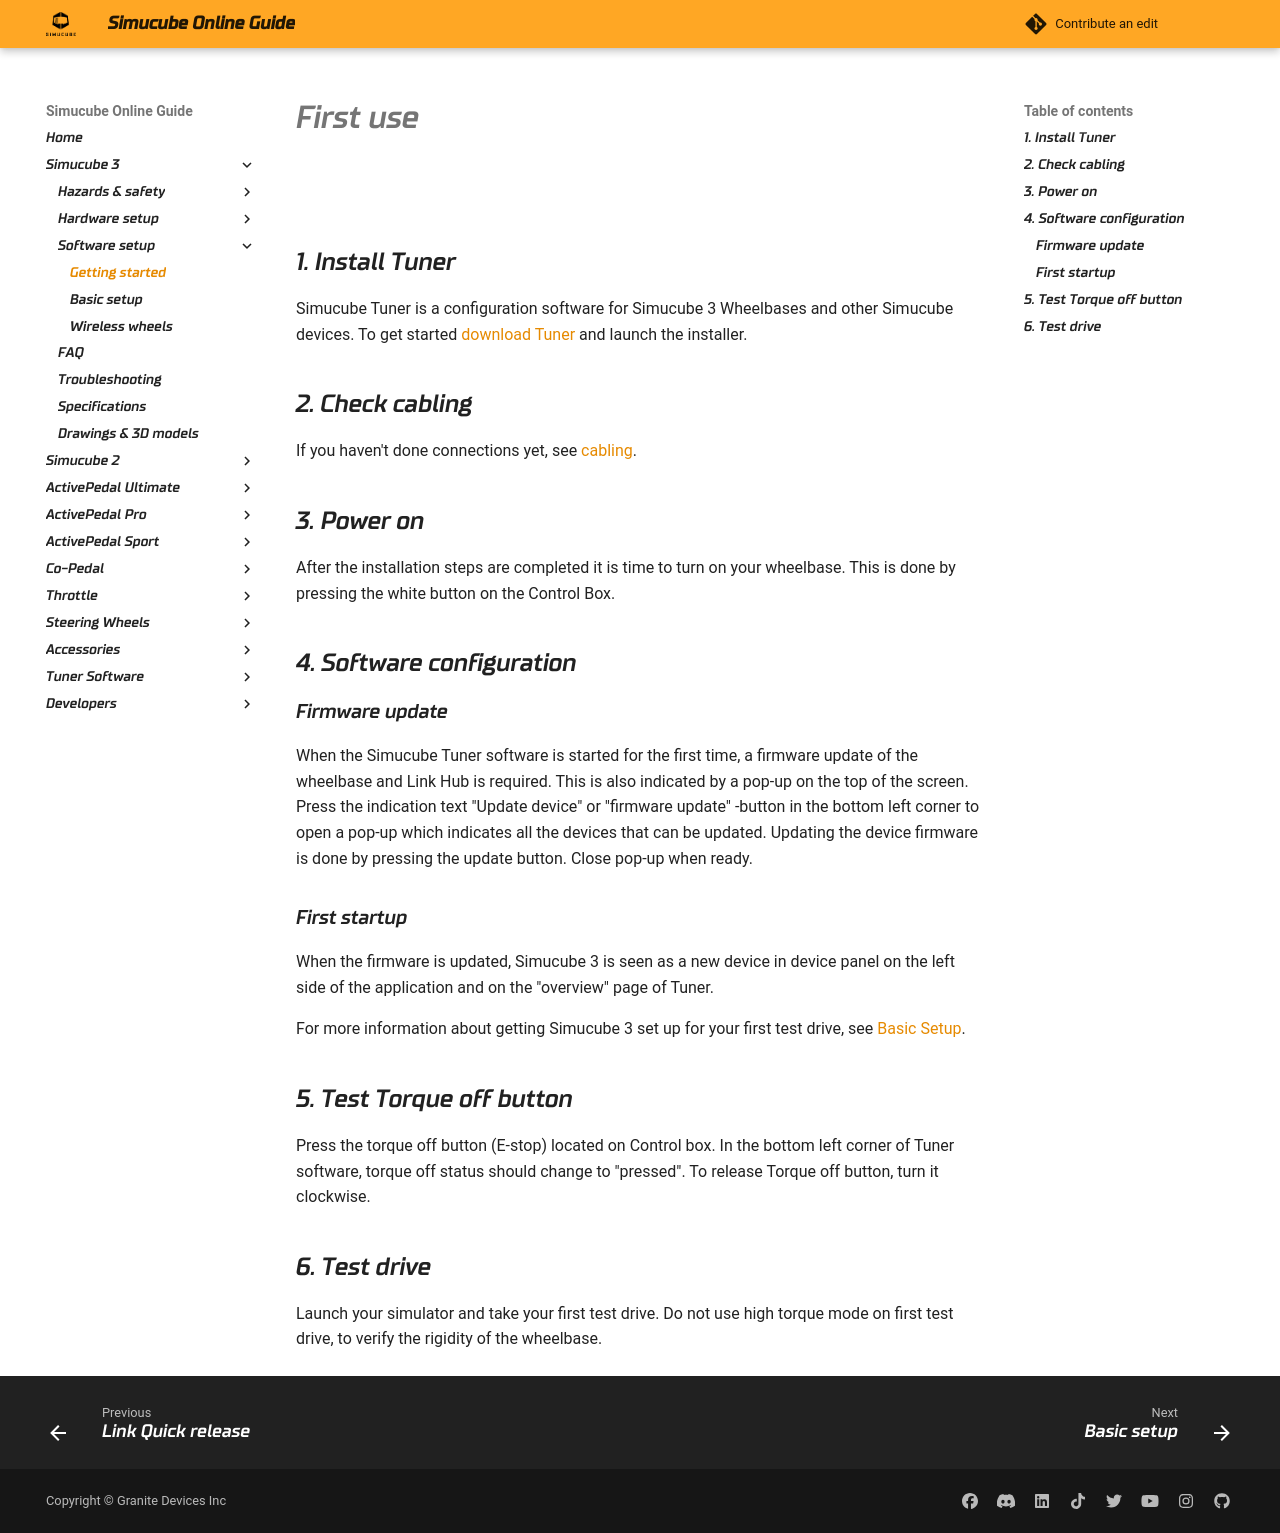

repository: Simucube/simucube-docs.github.io · page: Simucube3/Software/First use.html · generator: mkdocs

# First use



![](assets/FirstStartLight.svg#gh-light-mode-only){ width="500" }
![](assets/FirstStartDark.svg#gh-dark-mode-only){ width="500" }


## 1. Install Tuner

Simucube Tuner is a configuration software for Simucube 3 Wheelbases and other Simucube devices. To get started [download Tuner](../../TunerSoftware/index.md) and launch the installer.

## 2. Check cabling

If you haven't done connections yet, see [cabling](../Cabling.md).


## 3. Power on

After the installation steps are completed it is time to turn on your wheelbase. This is done by pressing the white button on the Control Box.

## 4. Software configuration

### Firmware update

When the Simucube Tuner software is started for the first time, a firmware update of the wheelbase and Link Hub is required. This is also indicated by a pop-up on the top of the screen.
Press the indication text "Update device" or "firmware update" -button in the bottom left corner to open a pop-up which indicates all the devices that can be updated. Updating the device firmware is done by pressing the update button. Close pop-up when ready.

### First startup

When the firmware is updated, Simucube 3 is seen as a new device in device panel on the left side of the application and on the "overview" page of Tuner.

For more information about getting Simucube 3 set up for your first test drive, see [Basic Setup](Setup.md).

## 5. Test Torque off button

Press the torque off button (E-stop) located on Control box. In the bottom left corner of Tuner software, torque off status should change to "pressed". To release Torque off button, turn it clockwise.

## 6. Test drive

Launch your simulator and take your first test drive. Do not use high torque mode on first test drive, to verify the rigidity of the wheelbase.
